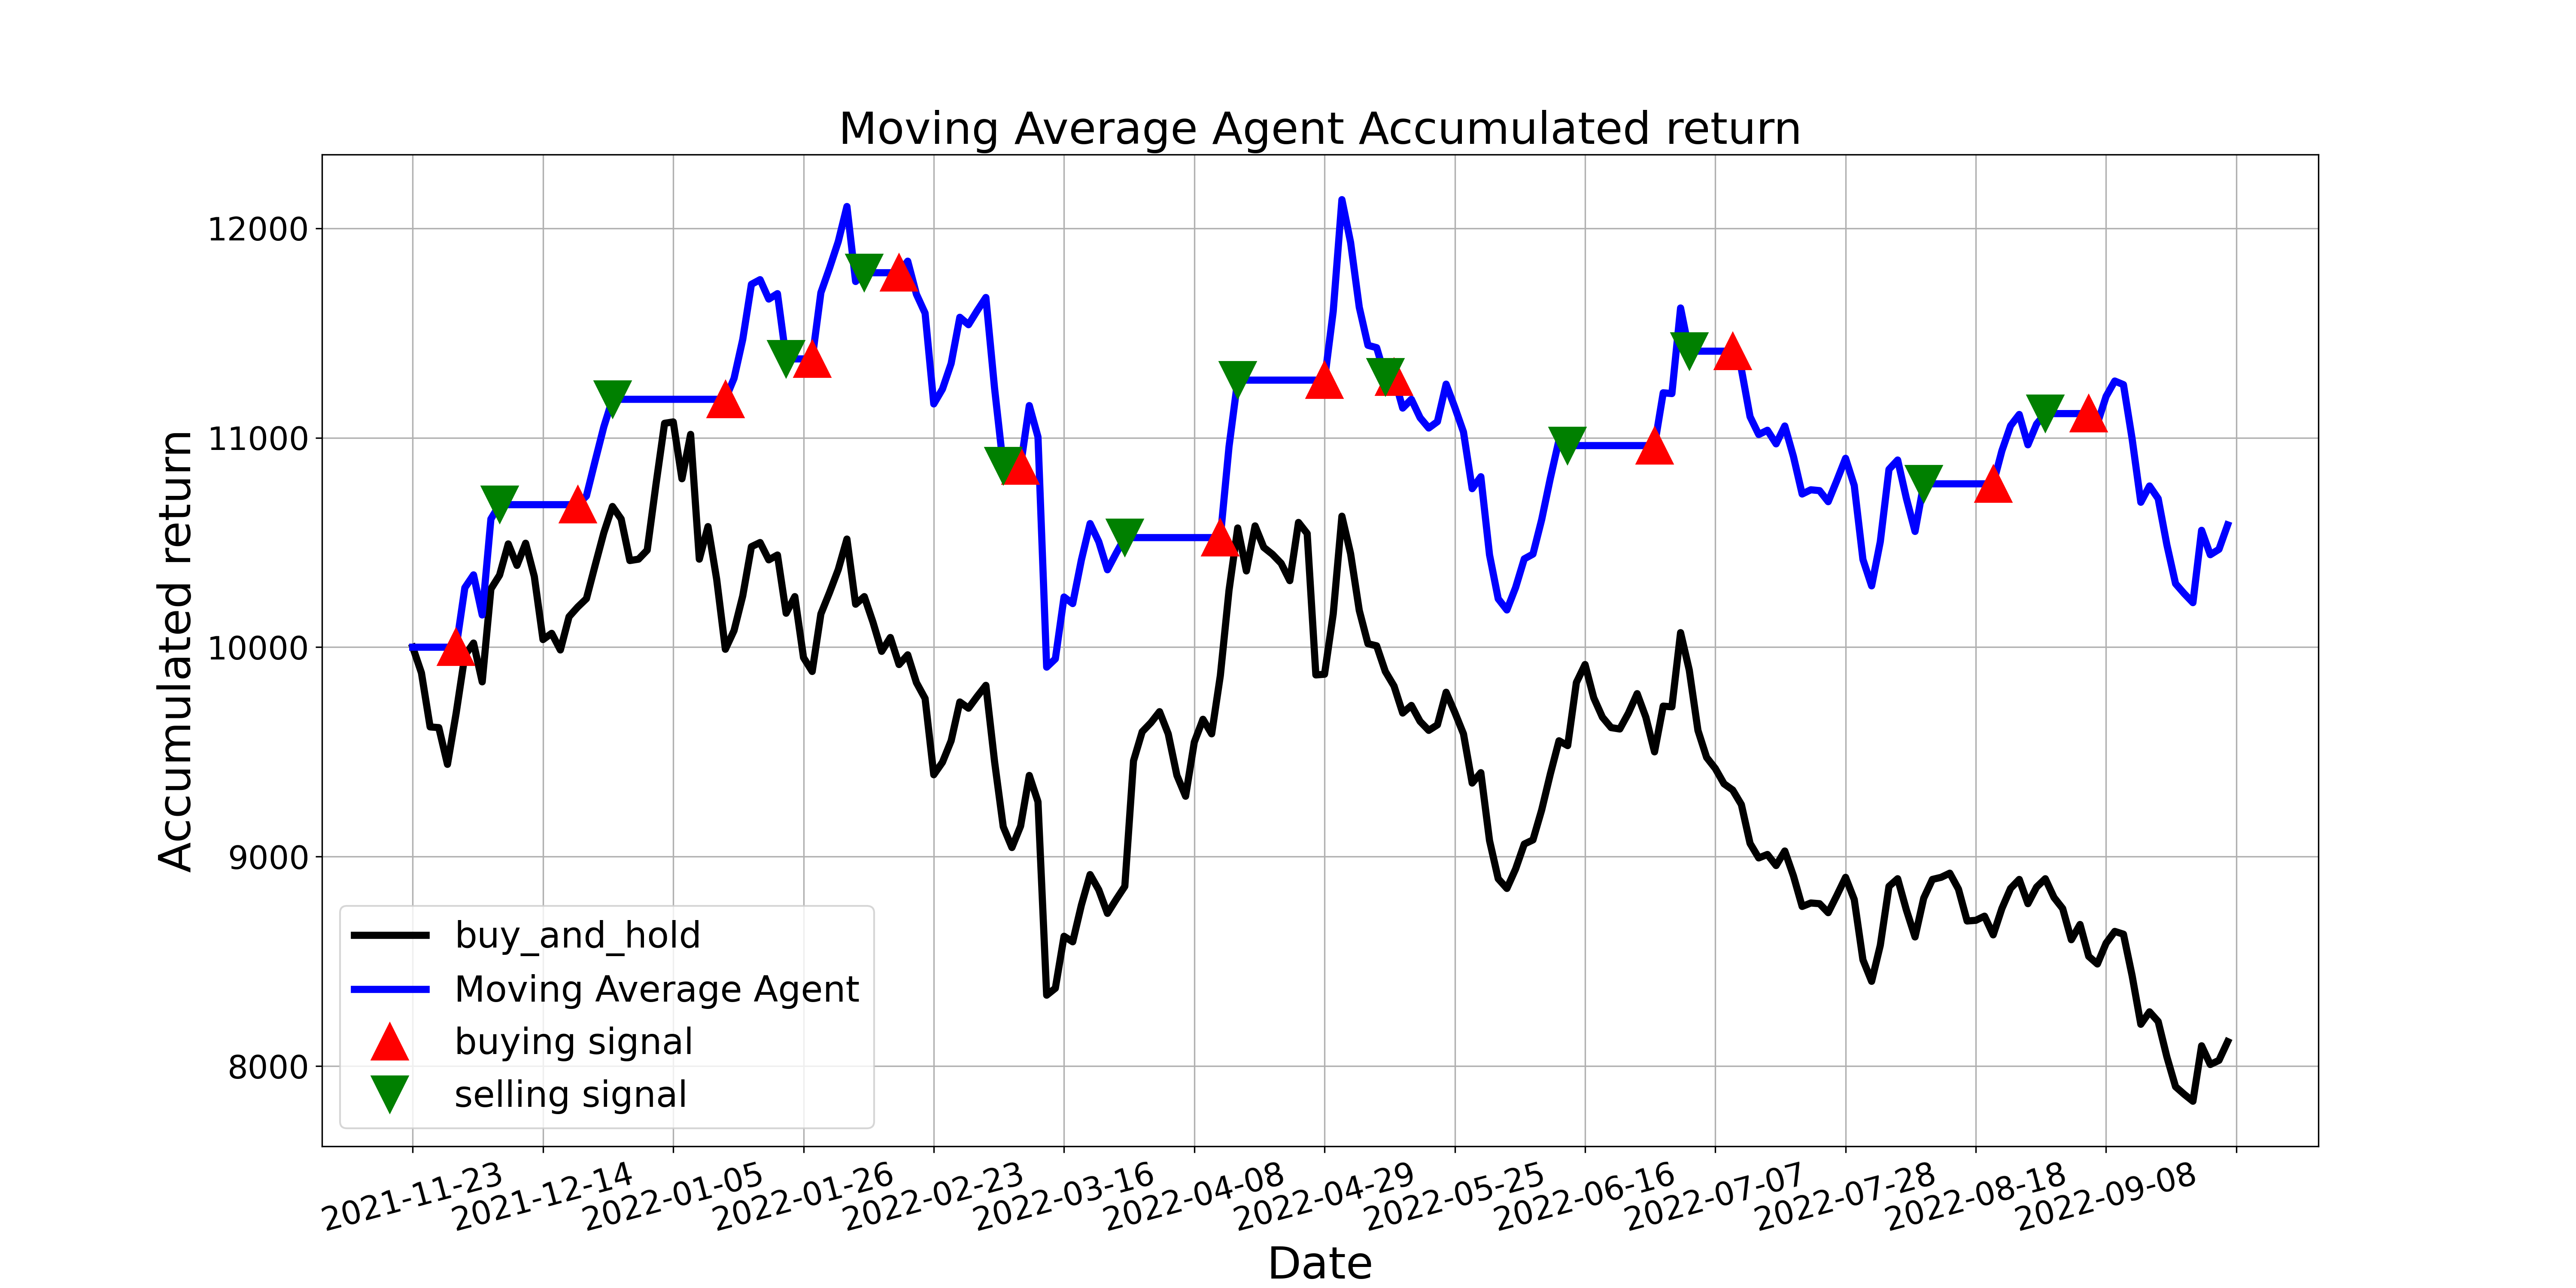

The file beside this chart, header and first rows:
, tradeDate, B&H, action, operation, return
0, 2021-11-23, 10000, , 0, 10000
1, 2021-11-24, 9878, 0.0, 0, 10000
2, 2021-11-25, 9619, 0.0, 0, 10000
3, 2021-11-26, 9616, 0.0, 0, 10000
4, 2021-11-29, 9441, 0.0, 0, 10000
5, 2021-11-30, 9686, 1.0, 1, 10000
6, 2021-12-01, 9960, 0.0, 0, 10284
7, 2021-12-02, 10020, 0.0, 0, 10345
8, 2021-12-03, 9834, 0.0, 0, 10154
9, 2021-12-06, 10278, 0.0, 0, 10612
10, 2021-12-07, 10344, 2.0, 2, 10681
11, 2021-12-08, 10493, 0.0, 0, 10681
12, 2021-12-09, 10391, 0.0, 0, 10681
13, 2021-12-10, 10496, 0.0, 0, 10681
14, 2021-12-13, 10338, 0.0, 0, 10681
15, 2021-12-14, 10036, 0.0, 0, 10681
16, 2021-12-15, 10066, 0.0, 0, 10681
17, 2021-12-16, 9987, 0.0, 0, 10681
18, 2021-12-17, 10146, 0.0, 0, 10681
19, 2021-12-20, 10192, 1.0, 1, 10681
20, 2021-12-21, 10232, 0.0, 0, 10722
21, 2021-12-22, 10391, 0.0, 0, 10889
22, 2021-12-23, 10546, 0.0, 0, 11052
23, 2021-12-24, 10672, 2.0, 2, 11184
24, 2021-12-27, 10612, 0.0, 0, 11184
25, 2021-12-28, 10414, 0.0, 0, 11184
26, 2021-12-29, 10420, 0.0, 0, 11184
27, 2021-12-30, 10463, 0.0, 0, 11184
28, 2021-12-31, 10775, 0.0, 0, 11184
29, 2022-01-04, 11069, 0.0, 0, 11184
30, 2022-01-05, 11076, 0.0, 0, 11184
31, 2022-01-06, 10804, 0.0, 0, 11184
32, 2022-01-07, 11016, 0.0, 0, 11184
33, 2022-01-10, 10420, 0.0, 0, 11184
34, 2022-01-11, 10576, 0.0, 0, 11184
35, 2022-01-12, 10324, 0.0, 0, 11184
36, 2022-01-13, 9990, 1.0, 1, 11184
37, 2022-01-14, 10079, 0.0, 0, 11284
38, 2022-01-17, 10245, 0.0, 0, 11469
39, 2022-01-18, 10480, 0.0, 0, 11733
40, 2022-01-19, 10500, 0.0, 0, 11755
41, 2022-01-20, 10417, 0.0, 0, 11662
42, 2022-01-21, 10440, 0.0, 0, 11688
43, 2022-01-24, 10162, 2.0, 2, 11377
44, 2022-01-25, 10242, 0.0, 0, 11377
45, 2022-01-26, 9950, 0.0, 0, 11377
46, 2022-01-27, 9884, 1.0, 1, 11377
47, 2022-01-28, 10159, 0.0, 0, 11693
48, 2022-02-07, 10261, 0.0, 0, 11811
49, 2022-02-08, 10371, 0.0, 0, 11937
50, 2022-02-09, 10516, 0.0, 0, 12104
51, 2022-02-10, 10205, 0.0, 0, 11746
52, 2022-02-11, 10242, 2.0, 2, 11788
53, 2022-02-14, 10119, 0.0, 0, 11788
54, 2022-02-15, 9980, 0.0, 0, 11788
55, 2022-02-16, 10046, 0.0, 0, 11788
56, 2022-02-17, 9917, 1.0, 1, 11788
57, 2022-02-18, 9964, 0.0, 0, 11843
58, 2022-02-21, 9831, 0.0, 0, 11686
59, 2022-02-22, 9755, 0.0, 0, 11595
... 150 more rows
